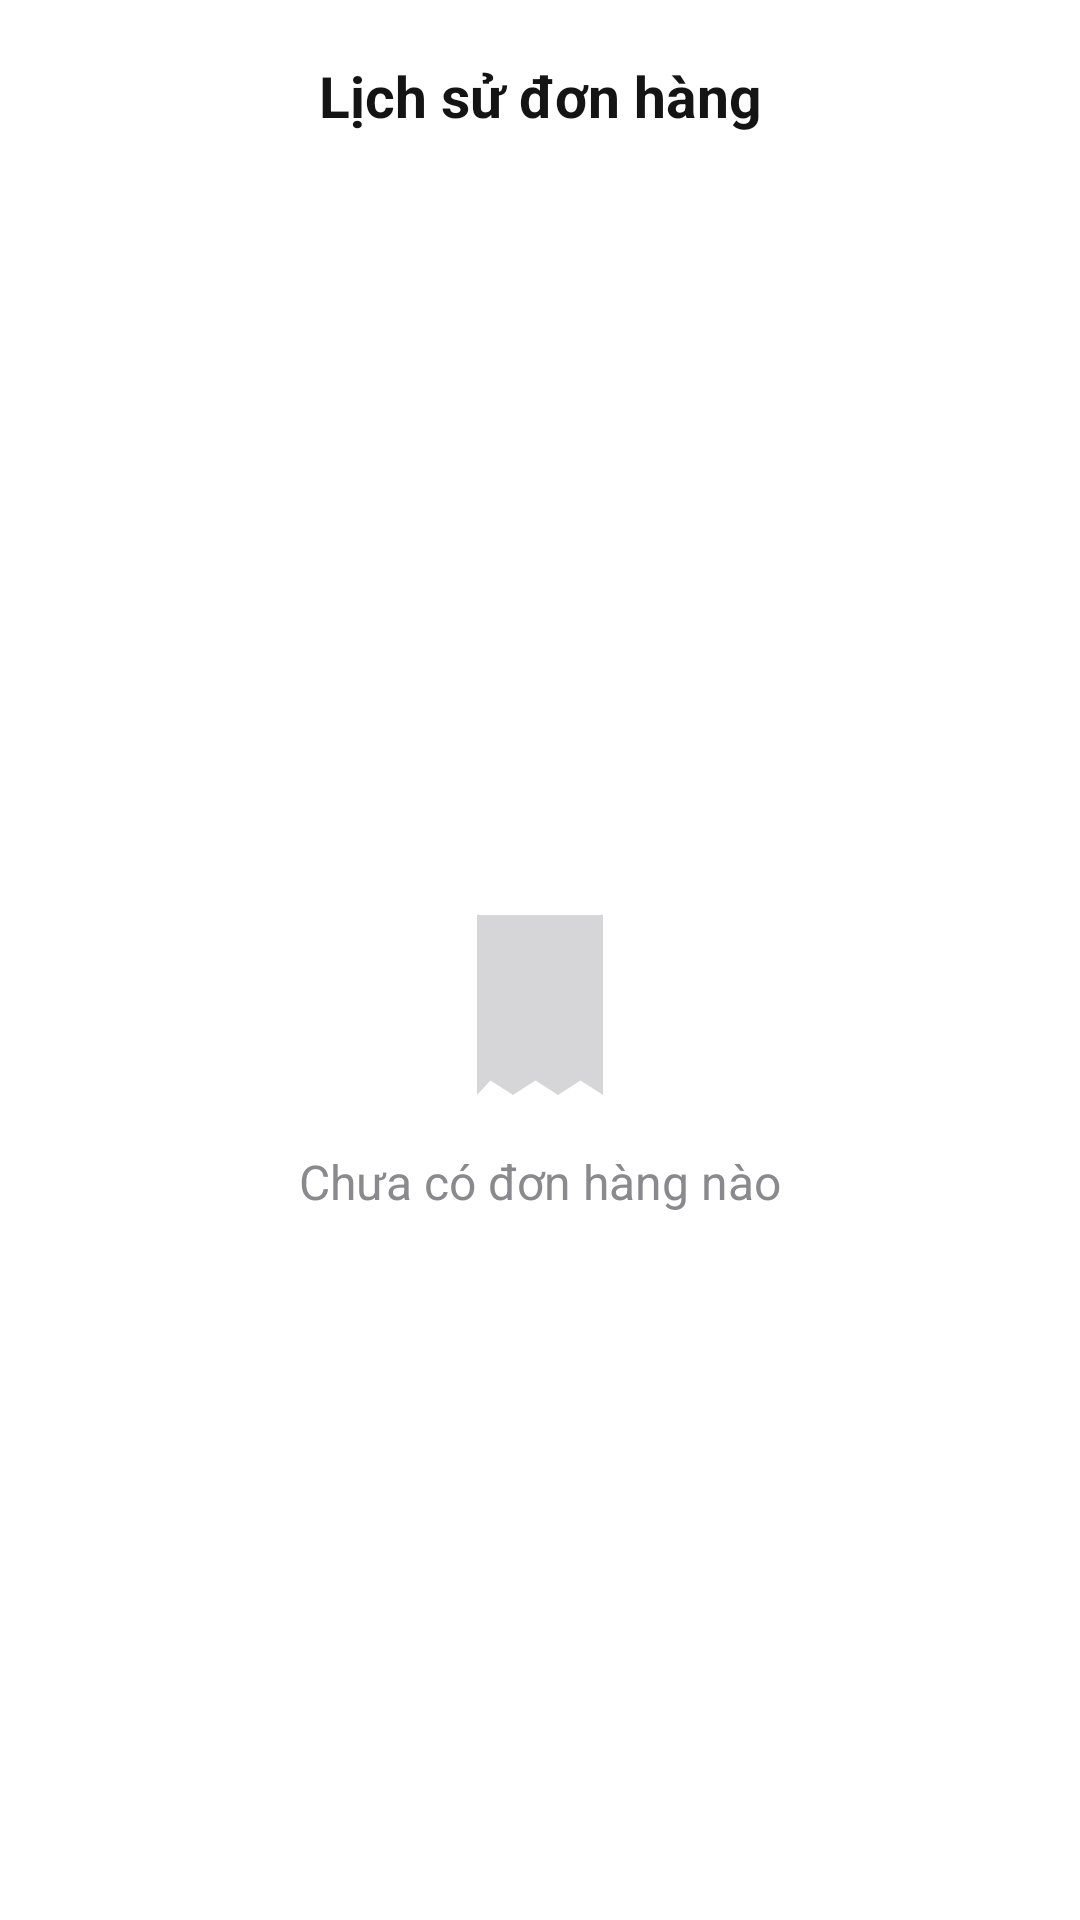

This screen was rendered from an Android layout file. Write that file and the resources it references.
<!-- AndroidManifest.xml: application theme Theme.NguyenMinhQuanApp -->
<!-- res/layout/activity_order_history.xml -->
<?xml version="1.0" encoding="utf-8"?>
<RelativeLayout xmlns:android="http://schemas.android.com/apk/res/android"
    xmlns:app="http://schemas.android.com/apk/res-auto"
    android:layout_width="match_parent"
    android:layout_height="match_parent"
    android:background="@color/screen_background"
    android:fitsSystemWindows="true">

    <com.google.android.material.appbar.MaterialToolbar
        android:id="@+id/toolbar"
        android:layout_width="match_parent"
        android:layout_height="?attr/actionBarSize"
        android:layout_alignParentTop="true"
        android:background="@color/white"
        app:navigationIconTint="@color/text_primary">

        <TextView
            android:layout_width="wrap_content"
            android:layout_height="wrap_content"
            android:layout_gravity="center"
            android:text="@string/order_history_title"
            android:textAppearance="@style/TextAppearance.App.ScreenTitle" />
    </com.google.android.material.appbar.MaterialToolbar>

    <ListView
        android:id="@+id/listOrders"
        android:layout_width="match_parent"
        android:layout_height="match_parent"
        android:layout_below="@id/toolbar"
        android:background="@android:color/transparent"
        android:clipToPadding="false"
        android:divider="@null"
        android:dividerHeight="0dp"
        android:paddingTop="8dp"
        android:paddingBottom="8dp" />

    <LinearLayout
        android:id="@+id/layoutEmpty"
        android:layout_width="match_parent"
        android:layout_height="match_parent"
        android:layout_below="@id/toolbar"
        android:gravity="center"
        android:orientation="vertical">

        <ImageView
            android:layout_width="72dp"
            android:layout_height="72dp"
            android:alpha="0.35"
            android:contentDescription="@null"
            android:src="@drawable/ic_order"
            app:tint="@color/text_secondary" />

        <TextView
            android:layout_width="wrap_content"
            android:layout_height="wrap_content"
            android:layout_marginTop="12dp"
            android:text="@string/order_history_empty"
            android:textColor="@color/text_secondary"
            android:textSize="16sp" />
    </LinearLayout>

</RelativeLayout>
<!-- resources referenced by this layout -->
<resources>
  <color name="screen_background">#FFFFFF</color>
  <color name="text_primary">#141414</color>
  <color name="text_secondary">#8A8A8E</color>
  <color name="white">#FFFFFFFF</color>
  <!-- drawable ic_order (drawable) -->
  <vector xmlns:android="http://schemas.android.com/apk/res/android"
      android:width="24dp"
      android:height="24dp"
      android:viewportWidth="24"
      android:viewportHeight="24">
      <path
          android:fillColor="#000000"
          android:pathData="M5,2 L19,2 L19,22 L16.5,20.4 L14,22 L11.5,20.4 L9,22 L6.5,20.4 L5,22 Z M8,7 L16,7 L16,9 L8,9 Z M8,11.5 L16,11.5 L16,13.5 L8,13.5 Z" />
  </vector>
  <string name="order_history_empty">Chưa có đơn hàng nào</string>
  <string name="order_history_title">Lịch sử đơn hàng</string>
  <style name="TextAppearance.App.ScreenTitle" parent="TextAppearance.Material3.TitleLarge">
          <item name="android:textSize">19sp</item>
          <item name="android:textStyle">bold</item>
          <item name="android:textColor">@color/text_primary</item>
      </style>
  <style name="Theme.NguyenMinhQuanApp" parent="Base.Theme.NguyenMinhQuanApp" />
  <style name="Base.Theme.NguyenMinhQuanApp" parent="Theme.Material3.DayNight.NoActionBar">
  
          <item name="colorPrimary">@color/brand_primary</item>
          <item name="colorOnPrimary">@color/white</item>
          <item name="colorPrimaryContainer">@color/brand_primary</item>
          <item name="colorOnPrimaryContainer">@color/white</item>
          <item name="colorSurface">@color/white</item>
          <item name="android:colorBackground">@color/white</item>
  
          <item name="android:statusBarColor">@color/white</item>
          <item name="android:windowLightStatusBar">true</item>
      </style>
  <color name="brand_primary">#141414</color>
</resources>
